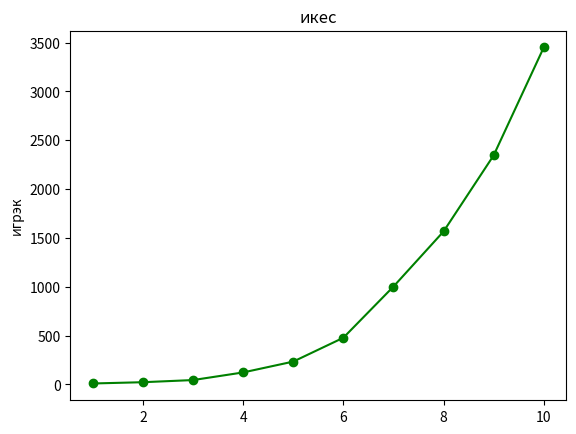

The script that saved this image:
from matplotlib import pyplot as plt


if __name__ == "__main__":
    x = [1, 2, 3, 4, 5, 6, 7, 8, 9, 10]
    y = [10, 23, 45, 123, 234, 478, 1002, 1566, 2345, 3450]
    plt.plot(x, y, color="green", marker="o", linestyle="solid")
    plt.title("икес")
    plt.ylabel("игрэк")
    plt.show()
